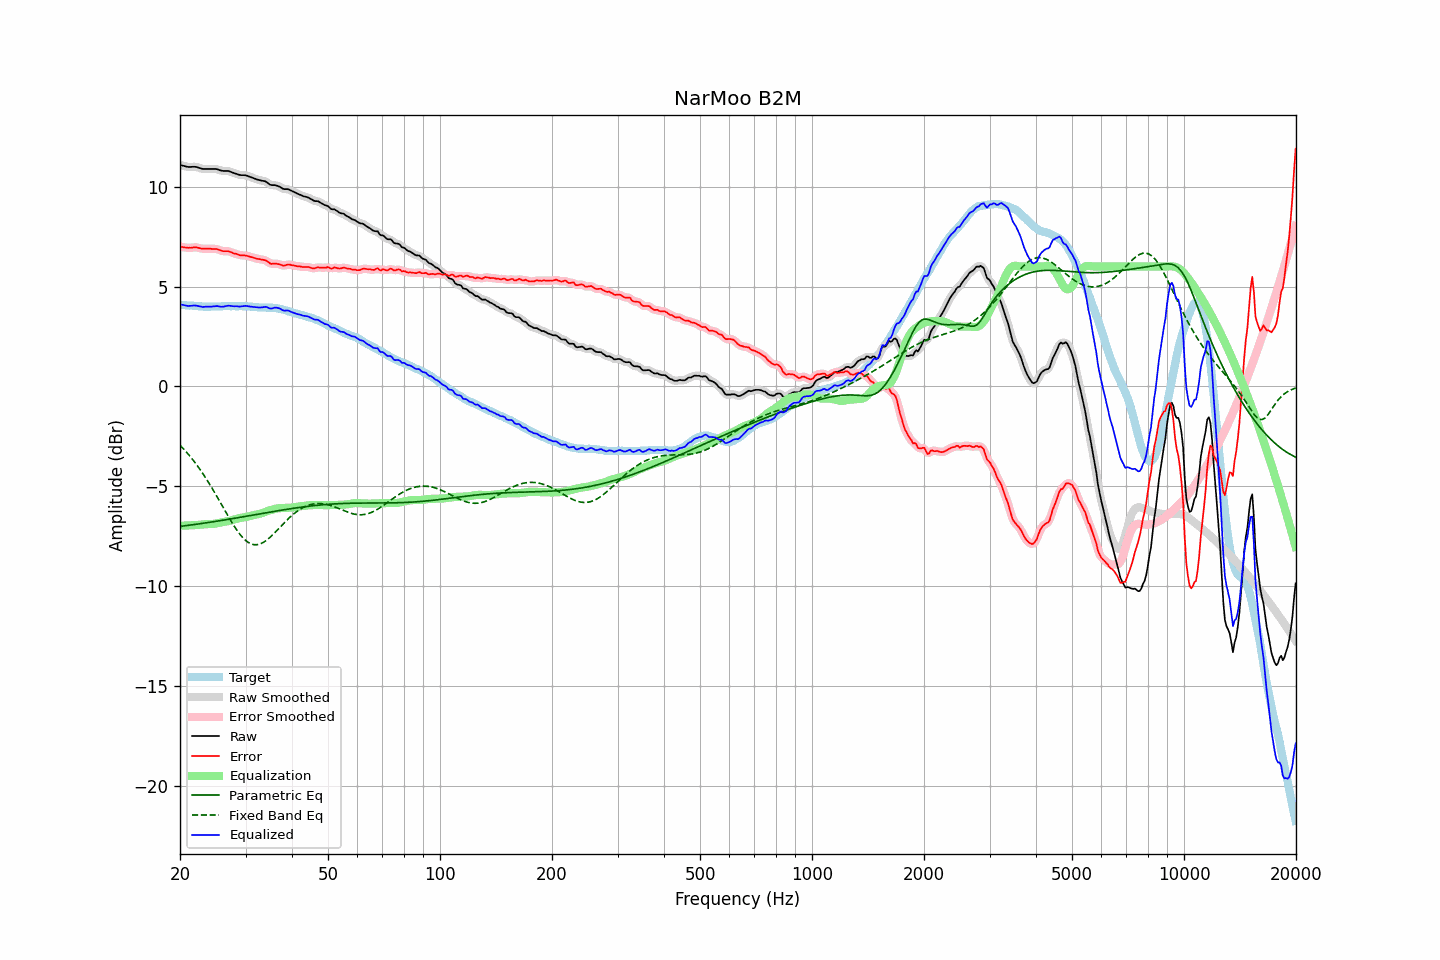

Values plotted in this chart, from the file beside it:
frequency, raw, error, smoothed, error_smoothed, equalization, parametric_eq, fixed_band_eq, equalized_raw, equalized_smoothed, target
20.00, 11.09, 6.99, 11.09, 7.00, -6.98, -7.01, -2.94, 4.11, 4.11, 4.09
20.20, 11.07, 6.98, 11.07, 6.98, -6.98, -7.00, -3.03, 4.09, 4.09, 4.08
20.40, 11.05, 6.97, 11.04, 6.97, -6.97, -6.99, -3.11, 4.08, 4.07, 4.07
20.61, 11.03, 6.95, 11.03, 6.96, -6.97, -6.98, -3.20, 4.06, 4.06, 4.07
20.81, 11.01, 6.95, 11.01, 6.95, -6.96, -6.97, -3.29, 4.04, 4.04, 4.05
21.02, 10.99, 6.93, 10.99, 6.94, -6.96, -6.96, -3.38, 4.03, 4.03, 4.05
21.23, 10.99, 6.95, 10.99, 6.94, -6.96, -6.95, -3.48, 4.03, 4.03, 4.04
21.44, 10.99, 6.94, 10.99, 6.94, -6.95, -6.94, -3.58, 4.04, 4.04, 4.05
21.66, 11.00, 6.96, 11.00, 6.96, -6.95, -6.93, -3.67, 4.05, 4.05, 4.04
21.87, 11.00, 6.97, 11.00, 6.96, -6.95, -6.91, -3.78, 4.05, 4.05, 4.03
22.09, 10.99, 6.97, 10.99, 6.96, -6.94, -6.90, -3.89, 4.05, 4.04, 4.02
22.31, 10.97, 6.95, 10.97, 6.95, -6.94, -6.89, -4.00, 4.03, 4.03, 4.02
22.54, 10.94, 6.93, 10.94, 6.93, -6.93, -6.88, -4.11, 4.01, 4.01, 4.01
22.76, 10.92, 6.91, 10.91, 6.91, -6.92, -6.87, -4.22, 4.00, 3.99, 4.01
22.99, 10.89, 6.89, 10.90, 6.90, -6.91, -6.86, -4.34, 3.98, 3.98, 4.00
23.22, 10.89, 6.90, 10.89, 6.89, -6.90, -6.85, -4.46, 3.98, 3.98, 3.99
23.45, 10.89, 6.89, 10.88, 6.90, -6.90, -6.83, -4.58, 3.99, 3.99, 4.00
23.69, 10.89, 6.90, 10.89, 6.90, -6.89, -6.82, -4.71, 3.99, 3.99, 3.99
23.92, 10.89, 6.90, 10.89, 6.90, -6.89, -6.81, -4.84, 3.99, 3.99, 3.99
24.16, 10.89, 6.89, 10.89, 6.89, -6.89, -6.80, -4.97, 3.99, 3.99, 4.00
24.40, 10.89, 6.88, 10.89, 6.89, -6.89, -6.79, -5.10, 4.00, 4.00, 4.00
24.65, 10.89, 6.88, 10.89, 6.89, -6.88, -6.77, -5.24, 4.01, 4.01, 4.00
24.89, 10.89, 6.88, 10.89, 6.88, -6.87, -6.76, -5.38, 4.02, 4.02, 4.00
25.14, 10.88, 6.87, 10.87, 6.87, -6.85, -6.75, -5.52, 4.02, 4.02, 4.00
25.39, 10.85, 6.85, 10.85, 6.85, -6.84, -6.74, -5.66, 4.01, 4.01, 4.00
25.65, 10.82, 6.82, 10.82, 6.82, -6.82, -6.72, -5.80, 3.99, 4.00, 4.00
25.91, 10.80, 6.79, 10.80, 6.79, -6.81, -6.71, -5.94, 3.99, 3.99, 4.01
26.16, 10.79, 6.77, 10.79, 6.77, -6.79, -6.70, -6.08, 3.99, 3.99, 4.02
26.43, 10.79, 6.77, 10.79, 6.77, -6.78, -6.68, -6.22, 4.01, 4.01, 4.02
26.69, 10.79, 6.77, 10.79, 6.77, -6.76, -6.67, -6.36, 4.03, 4.03, 4.02
26.96, 10.79, 6.77, 10.78, 6.76, -6.74, -6.66, -6.50, 4.04, 4.04, 4.02
27.23, 10.76, 6.74, 10.76, 6.74, -6.73, -6.64, -6.64, 4.03, 4.03, 4.02
27.50, 10.73, 6.71, 10.73, 6.71, -6.71, -6.63, -6.78, 4.02, 4.02, 4.01
27.77, 10.70, 6.67, 10.70, 6.68, -6.68, -6.62, -6.91, 4.02, 4.02, 4.02
28.05, 10.67, 6.65, 10.67, 6.65, -6.66, -6.60, -7.03, 4.01, 4.01, 4.02
28.33, 10.65, 6.64, 10.64, 6.63, -6.63, -6.59, -7.15, 4.01, 4.01, 4.01
28.62, 10.62, 6.61, 10.62, 6.60, -6.61, -6.58, -7.27, 4.01, 4.00, 4.01
28.90, 10.59, 6.57, 10.59, 6.58, -6.59, -6.56, -7.38, 4.00, 4.00, 4.02
29.19, 10.58, 6.56, 10.58, 6.57, -6.58, -6.55, -7.48, 4.00, 4.00, 4.02
29.48, 10.58, 6.56, 10.58, 6.56, -6.56, -6.53, -7.57, 4.02, 4.02, 4.01
29.78, 10.58, 6.56, 10.57, 6.56, -6.55, -6.52, -7.65, 4.03, 4.03, 4.01
30.08, 10.57, 6.55, 10.56, 6.55, -6.54, -6.51, -7.72, 4.03, 4.03, 4.02
30.38, 10.54, 6.53, 10.54, 6.53, -6.52, -6.49, -7.79, 4.02, 4.02, 4.01
30.68, 10.51, 6.51, 10.51, 6.51, -6.50, -6.48, -7.84, 4.00, 4.01, 4.00
30.99, 10.48, 6.48, 10.48, 6.48, -6.48, -6.46, -7.88, 3.99, 3.99, 4.00
31.30, 10.45, 6.46, 10.45, 6.46, -6.46, -6.45, -7.90, 3.99, 3.99, 3.98
31.61, 10.42, 6.43, 10.42, 6.44, -6.44, -6.43, -7.92, 3.98, 3.98, 3.98
31.93, 10.39, 6.42, 10.39, 6.41, -6.42, -6.42, -7.93, 3.97, 3.97, 3.97
32.24, 10.36, 6.39, 10.36, 6.39, -6.40, -6.41, -7.93, 3.95, 3.96, 3.97
32.57, 10.34, 6.38, 10.34, 6.38, -6.39, -6.39, -7.91, 3.95, 3.95, 3.96
32.89, 10.32, 6.36, 10.32, 6.36, -6.37, -6.38, -7.88, 3.95, 3.95, 3.95
33.22, 10.30, 6.35, 10.30, 6.35, -6.34, -6.36, -7.85, 3.96, 3.96, 3.95
33.55, 10.29, 6.34, 10.29, 6.34, -6.31, -6.35, -7.80, 3.97, 3.97, 3.95
33.89, 10.27, 6.31, 10.26, 6.31, -6.28, -6.34, -7.75, 3.98, 3.98, 3.96
34.23, 10.23, 6.28, 10.22, 6.27, -6.25, -6.32, -7.69, 3.97, 3.96, 3.94
34.57, 10.16, 6.22, 10.16, 6.22, -6.23, -6.31, -7.63, 3.93, 3.93, 3.94
34.92, 10.10, 6.16, 10.11, 6.17, -6.20, -6.29, -7.56, 3.90, 3.91, 3.94
35.27, 10.08, 6.13, 10.08, 6.14, -6.18, -6.28, -7.48, 3.90, 3.91, 3.95
35.62, 10.08, 6.15, 10.07, 6.14, -6.15, -6.27, -7.40, 3.92, 3.92, 3.93
35.97, 10.08, 6.15, 10.07, 6.14, -6.13, -6.25, -7.32, 3.95, 3.94, 3.93
... 635 more rows
